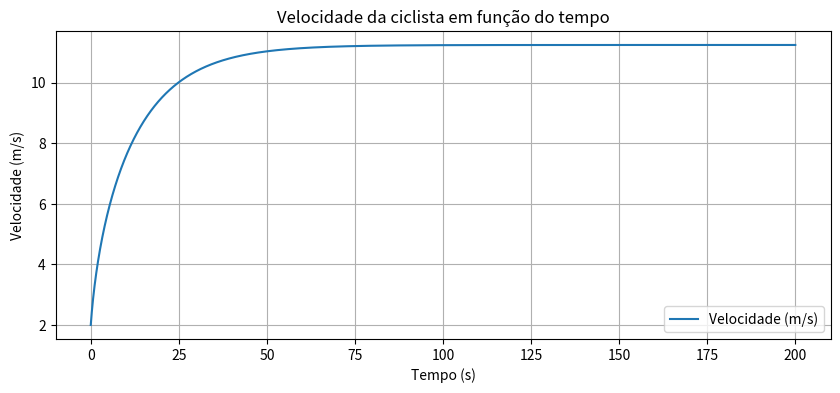
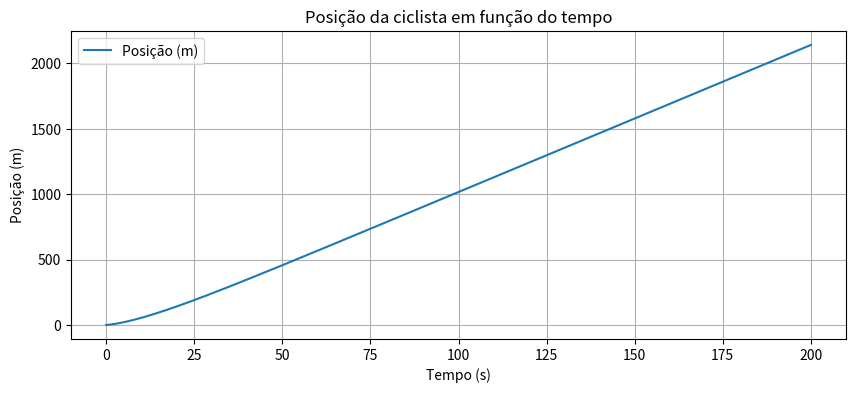

Write the Python code that produced these figures, in order.
# Claudino José Martins - 127368

import matplotlib.pyplot as plt
import numpy as np

dt = 0.001
t = np.arange(0, 200+dt, dt)

ax = np.zeros(t.size)
vx = np.zeros(t.size)
x = np.zeros(t.size)

u = 0.005               
Cres = 0.8              
area = 0.3              
Par = 1.225             
m = 75                  
Potencia = 250           
vx[0] = 2               
g = 9.8
N = m * g               

for i in range(t.size-1):
    if vx[i] < 0.1:     
        vx[i] = 0.1
    Fcic = Potencia / vx[i]
    FRes = -(Cres/2) * area * Par * abs(vx[i]) * vx[i]
    FRol = -u * N
    F = Fcic + FRes + FRol

    ax[i] = F / m
    vx[i+1] = vx[i] + ax[i] * dt
    x[i+1] = x[i] + vx[i] * dt

plt.figure(figsize=(10,4))
plt.plot(t, vx, label="Velocidade (m/s)")
plt.xlabel("Tempo (s)")
plt.ylabel("Velocidade (m/s)")
plt.title("Velocidade da ciclista em função do tempo")
plt.legend()
plt.grid()
plt.show()

plt.figure(figsize=(10,4))
plt.plot(t, x, label="Posição (m)")
plt.xlabel("Tempo (s)")
plt.ylabel("Posição (m)")
plt.title("Posição da ciclista em função do tempo")
plt.legend()
plt.grid()
plt.show()

